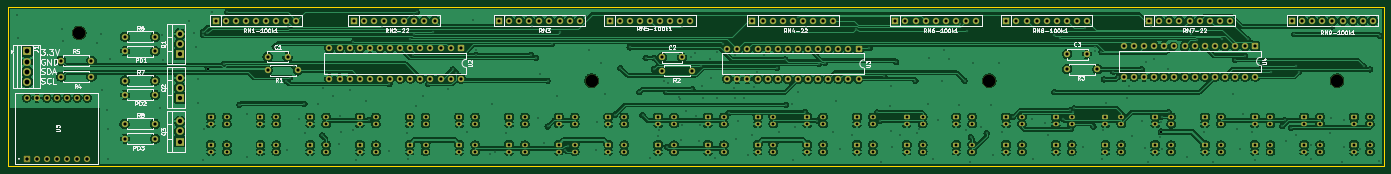
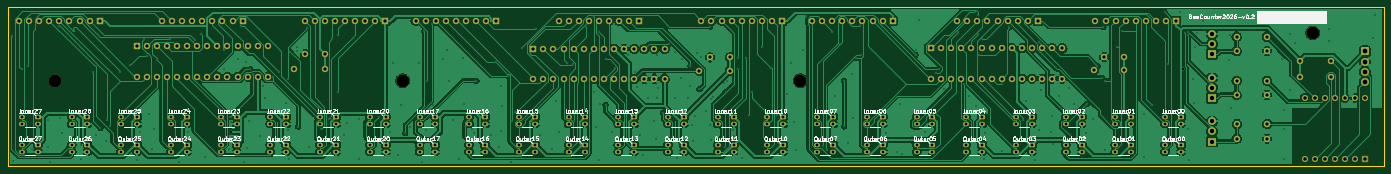
Circuit board: 11 layer files. Board 346.0 x 40.0 mm.
- bottom_copper: easy-bee-counter-2026-B_Cu.gbr (384421 bytes)
- bottom_mask: easy-bee-counter-2026-B_Mask.gbr (14843 bytes)
- paste: easy-bee-counter-2026-B_Paste.gbr (508 bytes)
- bottom_silk: easy-bee-counter-2026-B_Silkscreen.gbr (172918 bytes)
- outline: easy-bee-counter-2026-Edge_Cuts.gbr (665 bytes)
- top_copper: easy-bee-counter-2026-F_Cu.gbr (566148 bytes)
- top_mask: easy-bee-counter-2026-F_Mask.gbr (14843 bytes)
- paste: easy-bee-counter-2026-F_Paste.gbr (508 bytes)
- top_silk: easy-bee-counter-2026-F_Silkscreen.gbr (74959 bytes)
- drill: easy-bee-counter-2026-NPTH.drl (429 bytes)
- drill: easy-bee-counter-2026-PTH.drl (11348 bytes)

=== bottom_copper: easy-bee-counter-2026-B_Cu.gbr (384421 bytes, source omitted) ===
=== bottom_mask: easy-bee-counter-2026-B_Mask.gbr (14843 bytes, source omitted) ===
=== paste: easy-bee-counter-2026-B_Paste.gbr ===
%TF.GenerationSoftware,KiCad,Pcbnew,10.0.3-10.0.3~ubuntu24.04.1*%
%TF.CreationDate,2026-06-16T10:47:17+02:00*%
%TF.ProjectId,easy-bee-counter-2026,65617379-2d62-4656-952d-636f756e7465,rev?*%
%TF.SameCoordinates,Original*%
%TF.FileFunction,Paste,Bot*%
%TF.FilePolarity,Positive*%
%FSLAX46Y46*%
G04 Gerber Fmt 4.6, Leading zero omitted, Abs format (unit mm)*
G04 Created by KiCad (PCBNEW 10.0.3-10.0.3~ubuntu24.04.1) date 2026-06-16 10:47:17*
%MOMM*%
%LPD*%
G01*
G04 APERTURE LIST*
G04 APERTURE END LIST*
M02*

=== bottom_silk: easy-bee-counter-2026-B_Silkscreen.gbr (172918 bytes, source omitted) ===
=== outline: easy-bee-counter-2026-Edge_Cuts.gbr ===
%TF.GenerationSoftware,KiCad,Pcbnew,10.0.3-10.0.3~ubuntu24.04.1*%
%TF.CreationDate,2026-06-16T10:47:17+02:00*%
%TF.ProjectId,easy-bee-counter-2026,65617379-2d62-4656-952d-636f756e7465,rev?*%
%TF.SameCoordinates,Original*%
%TF.FileFunction,Profile,NP*%
%FSLAX46Y46*%
G04 Gerber Fmt 4.6, Leading zero omitted, Abs format (unit mm)*
G04 Created by KiCad (PCBNEW 10.0.3-10.0.3~ubuntu24.04.1) date 2026-06-16 10:47:17*
%MOMM*%
%LPD*%
G01*
G04 APERTURE LIST*
%TA.AperFunction,Profile*%
%ADD10C,0.200000*%
%TD*%
G04 APERTURE END LIST*
D10*
X95000000Y-206000000D02*
X441000000Y-206000000D01*
X441000000Y-246000000D01*
X95000000Y-246000000D01*
X95000000Y-206000000D01*
M02*

=== top_copper: easy-bee-counter-2026-F_Cu.gbr (566148 bytes, source omitted) ===
=== top_mask: easy-bee-counter-2026-F_Mask.gbr (14843 bytes, source omitted) ===
=== paste: easy-bee-counter-2026-F_Paste.gbr ===
%TF.GenerationSoftware,KiCad,Pcbnew,10.0.3-10.0.3~ubuntu24.04.1*%
%TF.CreationDate,2026-06-16T10:47:17+02:00*%
%TF.ProjectId,easy-bee-counter-2026,65617379-2d62-4656-952d-636f756e7465,rev?*%
%TF.SameCoordinates,Original*%
%TF.FileFunction,Paste,Top*%
%TF.FilePolarity,Positive*%
%FSLAX46Y46*%
G04 Gerber Fmt 4.6, Leading zero omitted, Abs format (unit mm)*
G04 Created by KiCad (PCBNEW 10.0.3-10.0.3~ubuntu24.04.1) date 2026-06-16 10:47:17*
%MOMM*%
%LPD*%
G01*
G04 APERTURE LIST*
G04 APERTURE END LIST*
M02*

=== top_silk: easy-bee-counter-2026-F_Silkscreen.gbr (74959 bytes, source omitted) ===
=== drill: easy-bee-counter-2026-NPTH.drl ===
M48
; DRILL file KiCad 10.0.3-10.0.3~ubuntu24.04.1 date 2026-06-16T10:47:20
; FORMAT={-:-/ absolute / metric / decimal}
; #@! TF.CreationDate,2026-06-16T10:47:20+02:00
; #@! TF.GenerationSoftware,Kicad,Pcbnew,10.0.3-10.0.3~ubuntu24.04.1
; #@! TF.FileFunction,NonPlated,1,2,NPTH
FMAT,2
METRIC
; #@! TA.AperFunction,NonPlated,NPTH,ComponentDrill
T1C3.200
%
G90
G05
T1
X112.9Y-212.5
X241.75Y-224.5
X341.75Y-224.5
X429.25Y-224.5
M30

=== drill: easy-bee-counter-2026-PTH.drl (11348 bytes, source omitted) ===
